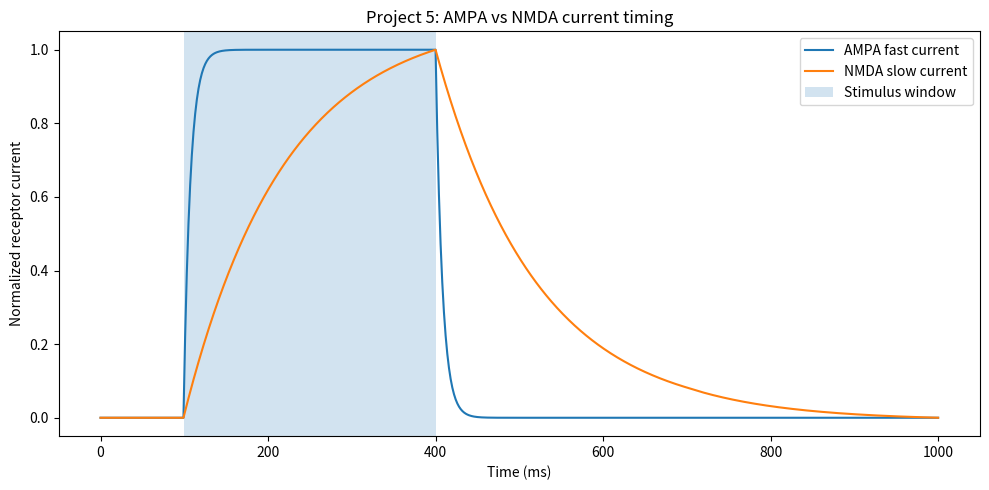
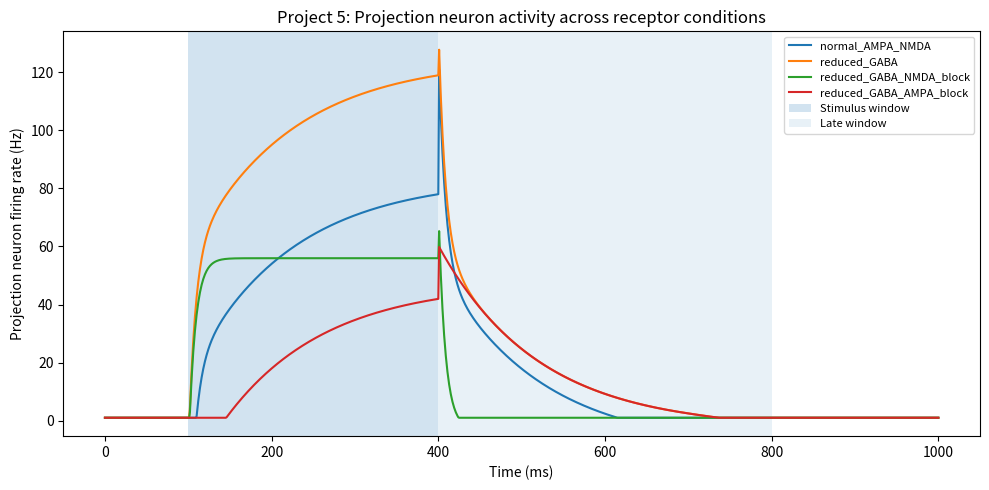
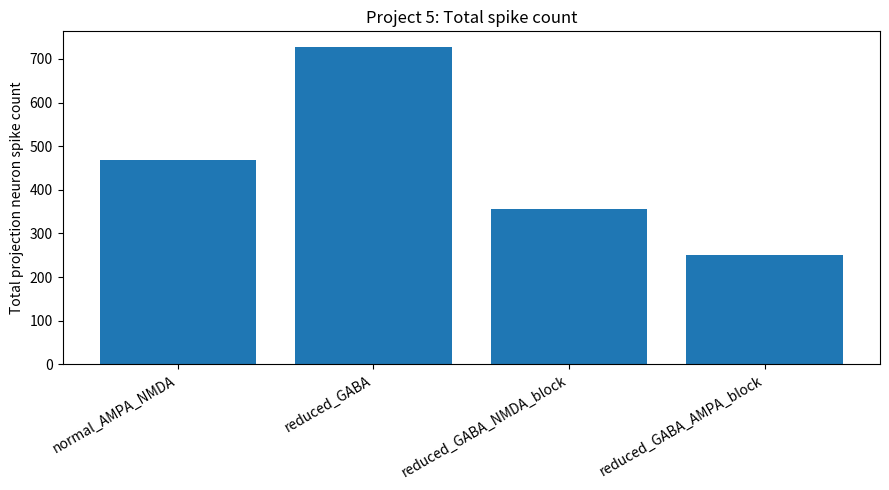
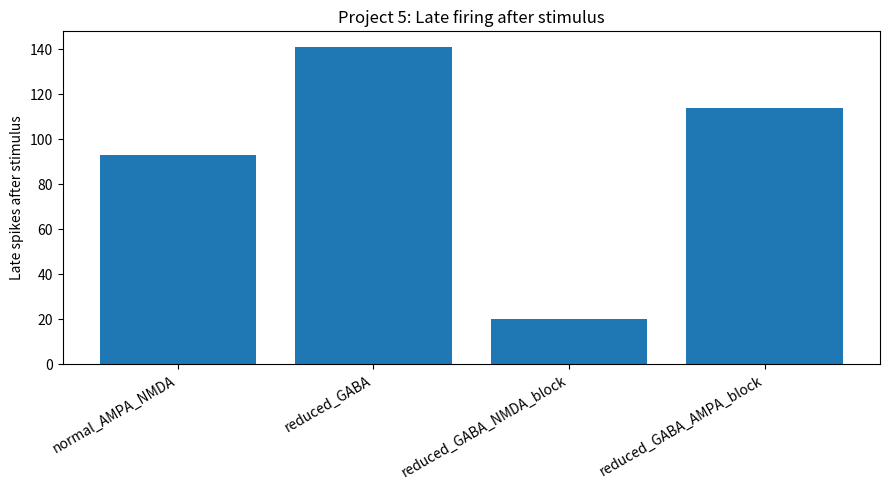
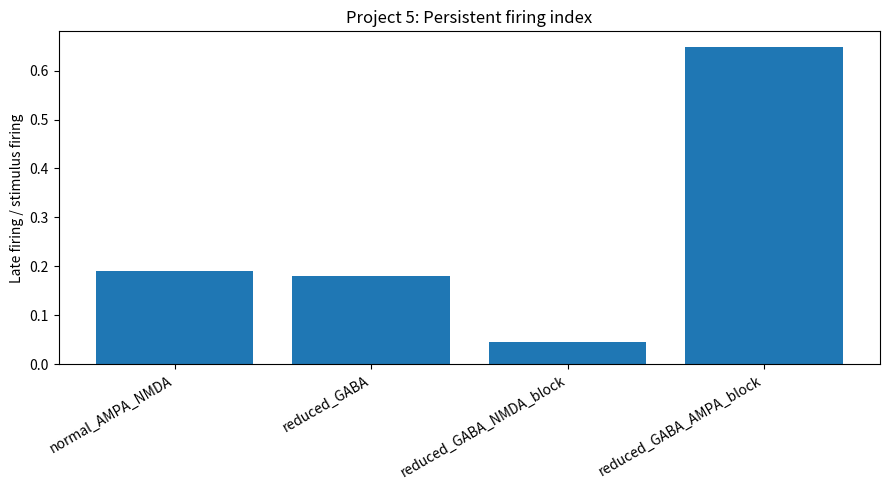

These figures' Python source, in order:
from pathlib import Path
import numpy as np
import pandas as pd
import matplotlib.pyplot as plt

# ============================================================
# Project 5:
# AMPA/NMDA contribution after GABA loss
#
# Biological question:
# When inhibition is reduced, does NMDA make SDH projection neuron
# output more persistent?
#
# This is a receptor-level computational sensitivity model:
# - AMPA = fast excitatory drive
# - NMDA = slow/persistent excitatory drive
# - GABA = inhibitory brake
# - Projection neuron output = pain-like SDH output
# ============================================================

ROOT = Path.home() / "NeuropathicPain_Model"
PROJECT = ROOT / "project5"

RESULTS_DIR = PROJECT / "results"
FIGURES_DIR = PROJECT / "figures"
LOGS_DIR = PROJECT / "logs"
NOTES_DIR = PROJECT / "notes"

for d in [RESULTS_DIR, FIGURES_DIR, LOGS_DIR, NOTES_DIR]:
    d.mkdir(parents=True, exist_ok=True)

# -----------------------------
# Time settings
# -----------------------------
dt = 1.0          # ms
t_end = 1000.0    # ms
time = np.arange(0, t_end + dt, dt)

# Stimulus window
stim_start = 100.0
stim_end = 400.0

# Late window after stimulus
late_start = stim_end
late_end = 800.0

# Number of projection neurons
n_projection_neurons = 20

# Random seed for reproducibility
rng = np.random.default_rng(42)

# -----------------------------
# Sensory input
# -----------------------------
def stimulus(t):
    """
    Sensory input to dorsal horn.
    Active only from stim_start to stim_end.
    """
    return np.where((t >= stim_start) & (t <= stim_end), 1.0, 0.0)

input_drive = stimulus(time)

# -----------------------------
# Synaptic kernels
# -----------------------------
def exp_kernel(tau_ms, duration_ms=500):
    """
    Create exponential decay kernel.

    AMPA: small tau, fast decay
    NMDA: large tau, slow decay
    """
    k_t = np.arange(0, duration_ms + dt, dt)
    k = np.exp(-k_t / tau_ms)
    k = k / k.sum()
    return k

ampa_kernel = exp_kernel(tau_ms=8, duration_ms=100)
nmda_kernel = exp_kernel(tau_ms=120, duration_ms=600)

def convolve_drive(drive, kernel):
    """
    Convert stimulus input into receptor current.
    """
    out = np.convolve(drive, kernel, mode="full")[:len(drive)]
    if out.max() > 0:
        out = out / out.max()
    return out

ampa_current_base = convolve_drive(input_drive, ampa_kernel)
nmda_current_base = convolve_drive(input_drive, nmda_kernel)

# -----------------------------
# Condition definitions
# -----------------------------
conditions = [
    {
        "condition": "normal_AMPA_NMDA",
        "description": "Normal AMPA/NMDA with normal GABA inhibition",
        "gaba_scale": 1.0,
        "ampa_scale": 1.0,
        "nmda_scale": 1.0,
    },
    {
        "condition": "reduced_GABA",
        "description": "Reduced GABA inhibition with normal AMPA/NMDA",
        "gaba_scale": 0.35,
        "ampa_scale": 1.0,
        "nmda_scale": 1.0,
    },
    {
        "condition": "reduced_GABA_NMDA_block",
        "description": "Reduced GABA inhibition plus NMDA receptor block",
        "gaba_scale": 0.35,
        "ampa_scale": 1.0,
        "nmda_scale": 0.0,
    },
    {
        "condition": "reduced_GABA_AMPA_block",
        "description": "Reduced GABA inhibition plus AMPA receptor block",
        "gaba_scale": 0.35,
        "ampa_scale": 0.0,
        "nmda_scale": 1.0,
    },
]

# -----------------------------
# Projection neuron firing model
# -----------------------------
def simulate_condition(cond):
    """
    Convert receptor currents + inhibition into projection-neuron firing.

    Simple interpretation:
    excitation = AMPA fast current + NMDA slow current
    inhibition = GABA brake
    net drive = excitation - inhibition

    More net drive = more projection neuron spikes.
    """

    ampa = cond["ampa_scale"] * ampa_current_base
    nmda = cond["nmda_scale"] * nmda_current_base

    # Excitatory contribution
    # AMPA is fast and strong during stimulus
    # NMDA is slower and supports late/persistent output
    excitation = 1.1 * ampa + 0.9 * nmda

    # Inhibition is strongest during sensory input but also suppresses network gain
    gaba_inhibition = cond["gaba_scale"] * (0.75 * input_drive + 0.15)

    # Net projection drive
    net_drive = excitation - gaba_inhibition

    # Rectify: projection neurons cannot have negative firing rate
    net_drive = np.maximum(net_drive, 0)

    # Convert drive to firing rate in Hz
    baseline_rate_hz = 1.0
    max_gain_hz = 70.0
    rate_hz = baseline_rate_hz + max_gain_hz * net_drive

    # Generate spikes for projection neuron population
    # Probability per ms = rate / 1000
    spike_probability = rate_hz / 1000.0

    spike_matrix = rng.random((n_projection_neurons, len(time))) < spike_probability

    # Metrics
    total_spikes = int(spike_matrix.sum())

    stim_mask = (time >= stim_start) & (time <= stim_end)
    late_mask = (time > late_start) & (time <= late_end)

    stim_spikes = int(spike_matrix[:, stim_mask].sum())
    late_spikes = int(spike_matrix[:, late_mask].sum())

    stim_duration_s = (stim_end - stim_start) / 1000.0
    late_duration_s = (late_end - late_start) / 1000.0

    stim_rate_hz = stim_spikes / (n_projection_neurons * stim_duration_s)
    late_rate_hz = late_spikes / (n_projection_neurons * late_duration_s)

    persistent_firing_index = late_rate_hz / stim_rate_hz if stim_rate_hz > 0 else 0

    return {
        "condition": cond["condition"],
        "description": cond["description"],
        "gaba_scale": cond["gaba_scale"],
        "ampa_scale": cond["ampa_scale"],
        "nmda_scale": cond["nmda_scale"],
        "total_spike_count": total_spikes,
        "stimulus_window_spikes": stim_spikes,
        "late_window_spikes": late_spikes,
        "stimulus_projection_rate_Hz": stim_rate_hz,
        "late_projection_rate_Hz": late_rate_hz,
        "persistent_firing_index": persistent_firing_index,
        "time_ms": time,
        "ampa_current": ampa,
        "nmda_current": nmda,
        "net_drive": net_drive,
        "rate_hz": rate_hz,
        "spike_matrix": spike_matrix,
    }

all_results = [simulate_condition(c) for c in conditions]

# -----------------------------
# Save summary CSV
# -----------------------------
summary_rows = []
for r in all_results:
    summary_rows.append({
        "condition": r["condition"],
        "description": r["description"],
        "gaba_scale": r["gaba_scale"],
        "ampa_scale": r["ampa_scale"],
        "nmda_scale": r["nmda_scale"],
        "total_spike_count": r["total_spike_count"],
        "stimulus_window_spikes": r["stimulus_window_spikes"],
        "late_window_spikes": r["late_window_spikes"],
        "stimulus_projection_rate_Hz": r["stimulus_projection_rate_Hz"],
        "late_projection_rate_Hz": r["late_projection_rate_Hz"],
        "persistent_firing_index": r["persistent_firing_index"],
    })

summary_df = pd.DataFrame(summary_rows)
summary_csv = RESULTS_DIR / "project5_ampa_nmda_gaba_summary.csv"
summary_df.to_csv(summary_csv, index=False)

# -----------------------------
# Save time-series CSV
# -----------------------------
timeseries_rows = []
for r in all_results:
    temp = pd.DataFrame({
        "time_ms": r["time_ms"],
        "condition": r["condition"],
        "ampa_current": r["ampa_current"],
        "nmda_current": r["nmda_current"],
        "net_drive": r["net_drive"],
        "projection_rate_Hz": r["rate_hz"],
    })
    timeseries_rows.append(temp)

timeseries_df = pd.concat(timeseries_rows, ignore_index=True)
timeseries_csv = RESULTS_DIR / "project5_projection_timeseries.csv"
timeseries_df.to_csv(timeseries_csv, index=False)

# -----------------------------
# Figure 1: receptor currents
# -----------------------------
plt.figure(figsize=(10, 5))
plt.plot(time, ampa_current_base, label="AMPA fast current")
plt.plot(time, nmda_current_base, label="NMDA slow current")
plt.axvspan(stim_start, stim_end, alpha=0.2, label="Stimulus window")
plt.xlabel("Time (ms)")
plt.ylabel("Normalized receptor current")
plt.title("Project 5: AMPA vs NMDA current timing")
plt.legend()
plt.tight_layout()
plt.savefig(FIGURES_DIR / "project5_ampa_vs_nmda_currents.png", dpi=300)
plt.close()

# -----------------------------
# Figure 2: projection neuron rate traces
# -----------------------------
plt.figure(figsize=(10, 5))
for r in all_results:
    plt.plot(r["time_ms"], r["rate_hz"], label=r["condition"])
plt.axvspan(stim_start, stim_end, alpha=0.2, label="Stimulus window")
plt.axvspan(late_start, late_end, alpha=0.1, label="Late window")
plt.xlabel("Time (ms)")
plt.ylabel("Projection neuron firing rate (Hz)")
plt.title("Project 5: Projection neuron activity across receptor conditions")
plt.legend(fontsize=8)
plt.tight_layout()
plt.savefig(FIGURES_DIR / "project5_projection_rate_traces.png", dpi=300)
plt.close()

# -----------------------------
# Figure 3: total spike count
# -----------------------------
plt.figure(figsize=(9, 5))
plt.bar(summary_df["condition"], summary_df["total_spike_count"])
plt.xticks(rotation=30, ha="right")
plt.ylabel("Total projection neuron spike count")
plt.title("Project 5: Total spike count")
plt.tight_layout()
plt.savefig(FIGURES_DIR / "project5_total_spike_count_barplot.png", dpi=300)
plt.close()

# -----------------------------
# Figure 4: late firing
# -----------------------------
plt.figure(figsize=(9, 5))
plt.bar(summary_df["condition"], summary_df["late_window_spikes"])
plt.xticks(rotation=30, ha="right")
plt.ylabel("Late spikes after stimulus")
plt.title("Project 5: Late firing after stimulus")
plt.tight_layout()
plt.savefig(FIGURES_DIR / "project5_late_spikes_barplot.png", dpi=300)
plt.close()

# -----------------------------
# Figure 5: persistent firing index
# -----------------------------
plt.figure(figsize=(9, 5))
plt.bar(summary_df["condition"], summary_df["persistent_firing_index"])
plt.xticks(rotation=30, ha="right")
plt.ylabel("Late firing / stimulus firing")
plt.title("Project 5: Persistent firing index")
plt.tight_layout()
plt.savefig(FIGURES_DIR / "project5_persistent_firing_index.png", dpi=300)
plt.close()

# -----------------------------
# Save interpretation note
# -----------------------------
note = f"""
# Project 5 Interpretation: AMPA/NMDA contribution after GABA loss

## Biological question

When GABA inhibition is reduced, does NMDA make spinal dorsal horn projection-neuron output more persistent?

## Conditions tested

1. normal_AMPA_NMDA
   - Normal GABA inhibition
   - AMPA and NMDA both active

2. reduced_GABA
   - GABA inhibition reduced
   - AMPA and NMDA both active

3. reduced_GABA_NMDA_block
   - GABA inhibition reduced
   - NMDA blocked
   - AMPA remains active

4. reduced_GABA_AMPA_block
   - GABA inhibition reduced
   - AMPA blocked
   - NMDA remains active

## Main logic

AMPA is fast.
It gives quick excitation during stimulus.

NMDA is slow.
It decays slowly and can support late/persistent firing after the stimulus.

GABA is inhibitory.
It acts like a brake on SDH projection-neuron firing.

## Expected biological interpretation

If reduced_GABA gives high late firing, but reduced_GABA_NMDA_block reduces late firing,
then NMDA contributes to persistent pain-like output.

If reduced_GABA_AMPA_block strongly reduces stimulus-window firing,
then AMPA contributes to fast stimulus-driven activation.

## Important caution

This script is a receptor-level computational sensitivity model.
It separates AMPA and NMDA mathematically to test mechanism.
It is not yet a full biophysical receptor knockout unless the original NEURON/NetPyNE model
has explicit AMPA and NMDA synapse objects that are directly blocked.

## Output files

Summary CSV:
- project5/results/project5_ampa_nmda_gaba_summary.csv

Time-series CSV:
- project5/results/project5_projection_timeseries.csv

Figures:
- project5/figures/project5_ampa_vs_nmda_currents.png
- project5/figures/project5_projection_rate_traces.png
- project5/figures/project5_total_spike_count_barplot.png
- project5/figures/project5_late_spikes_barplot.png
- project5/figures/project5_persistent_firing_index.png
"""

(NOTES_DIR / "project5_interpretation.md").write_text(note)

# -----------------------------
# Print terminal summary
# -----------------------------
print("\\n==============================")
print("PROJECT 5 COMPLETE")
print("==============================")
print(summary_df.to_string(index=False))
print("\\nSaved summary:")
print(summary_csv)
print("\\nSaved time-series:")
print(timeseries_csv)
print("\\nSaved figures in:")
print(FIGURES_DIR)
print("\\nSaved interpretation note:")
print(NOTES_DIR / "project5_interpretation.md")
